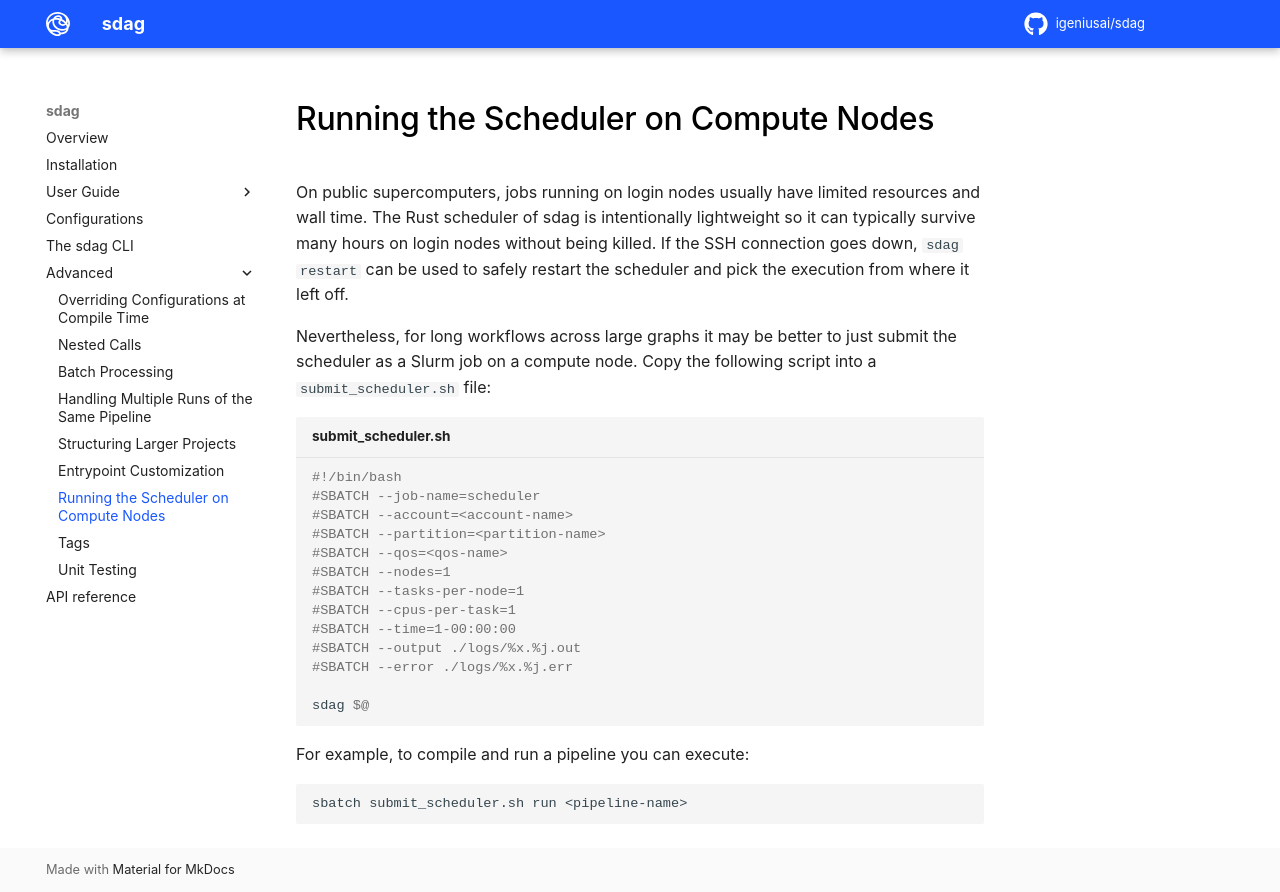

repository: igeniusai/sdag · page: advanced/scheduler_compute_nodes/index.html · generator: mkdocs

# Running the Scheduler on Compute Nodes

On public supercomputers, jobs running on login nodes usually have limited resources and wall time. The Rust scheduler of sdag is intentionally lightweight so it can typically survive many hours on login nodes without being killed. If the SSH connection goes down, `sdag restart` can be used to safely restart the scheduler and pick the execution from where it left off.

Nevertheless, for long workflows across large graphs it may be better to just submit the scheduler as a Slurm job on a compute node. Copy the following script into a `submit_scheduler.sh` file:

```sh  title="submit_scheduler.sh"
#!/bin/bash
#SBATCH --job-name=scheduler
#SBATCH --account=<account-name>
#SBATCH --partition=<partition-name>
#SBATCH --qos=<qos-name>
#SBATCH --nodes=1
#SBATCH --tasks-per-node=1
#SBATCH --cpus-per-task=1
#SBATCH --time=1-00:00:00
#SBATCH --output ./logs/%x.%j.out
#SBATCH --error ./logs/%x.%j.err

sdag $@
```

For example, to compile and run a pipeline you can execute:

```sh
sbatch submit_scheduler.sh run <pipeline-name>
```
